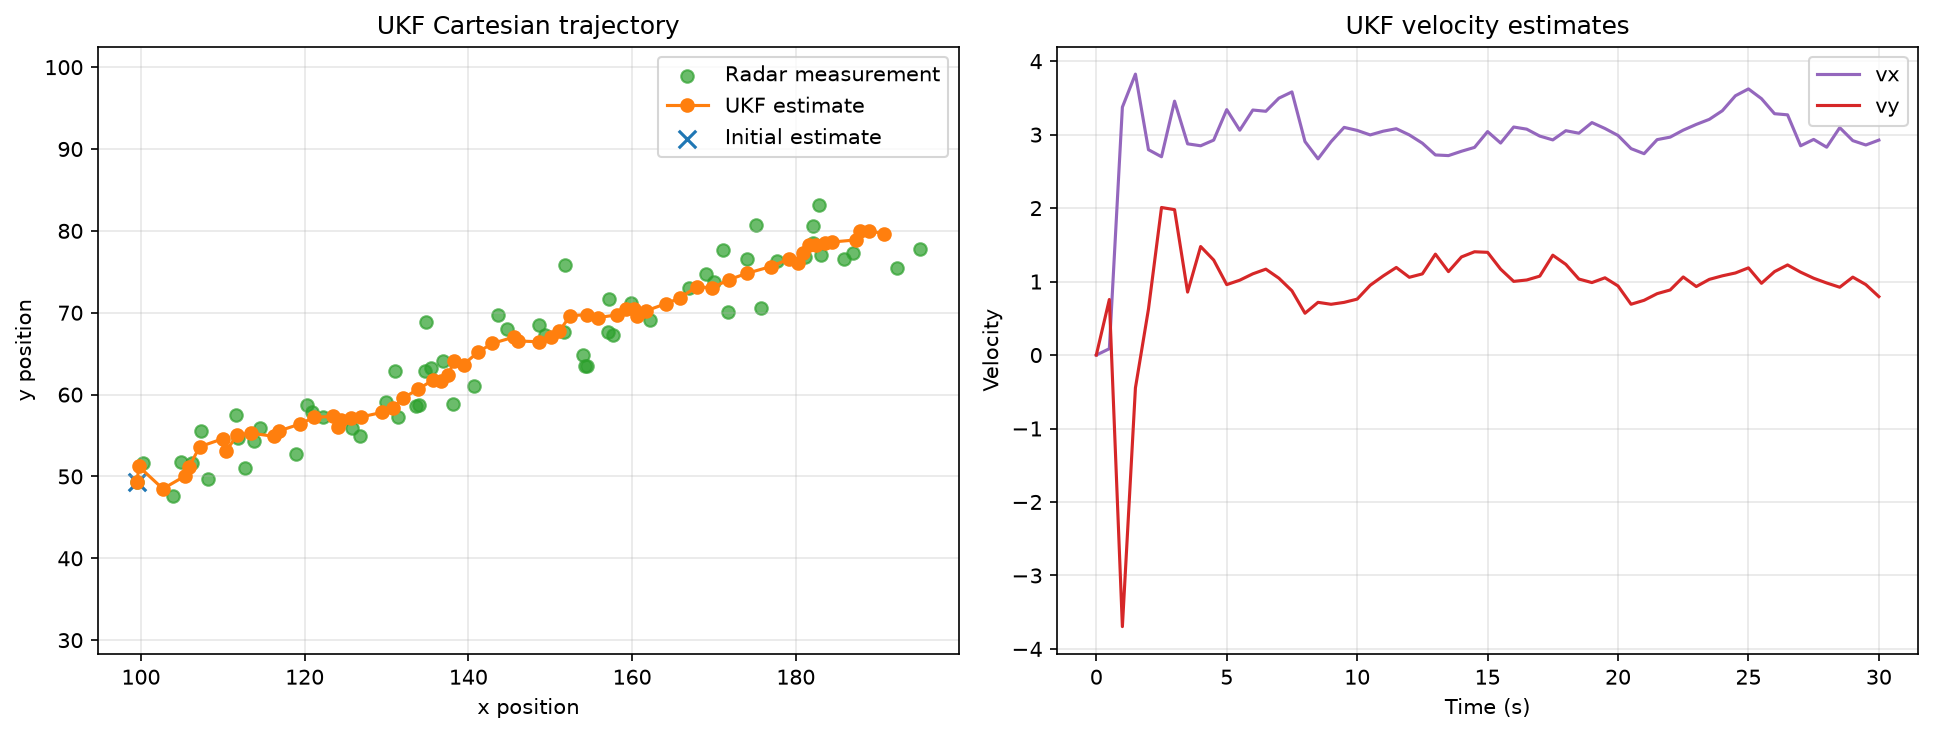

The file beside this chart, header and first rows:
t, range, bearing, x_est, y_est, vx_est, vy_est
0, 111.1, 0.4602, 99.53, 49.33, 0, 0
0.5, 112.8, 0.4757, 99.74, 51.22, 0.08606, 0.7562
1, 114.3, 0.4298, 102.7, 48.49, 3.374, -3.696
1.5, 118.2, 0.4525, 105.3, 50.03, 3.824, -0.4467
2, 117, 0.4584, 105.9, 51.1, 2.795, 0.6264
2.5, 120.8, 0.4776, 107.2, 53.63, 2.699, 2.008
3, 124.5, 0.4548, 110.1, 54.63, 3.456, 1.979
3.5, 119.1, 0.4306, 110.4, 53.05, 2.875, 0.857
4, 125.6, 0.4755, 111.8, 55.08, 2.848, 1.477
4.5, 126.1, 0.4455, 113.4, 55.29, 2.925, 1.293
5, 130.1, 0.417, 116.2, 54.91, 3.34, 0.9585
5.5, 127.5, 0.4544, 116.9, 55.57, 3.06, 1.019
6, 135, 0.4383, 119.5, 56.43, 3.335, 1.105
6.5, 134.1, 0.4466, 121.1, 57.22, 3.318, 1.169
7, 137.7, 0.418, 123.5, 57.34, 3.497, 1.046
7.5, 138.2, 0.4086, 125.6, 57.16, 3.582, 0.8744
8, 123.8, 0.4254, 124.1, 56.09, 2.906, 0.5692
8.5, 133.9, 0.4537, 124.4, 56.95, 2.67, 0.7173
9, 143.4, 0.4105, 126.9, 57.28, 2.904, 0.6911
9.5, 145.8, 0.4136, 129.4, 57.82, 3.099, 0.7169
10, 142.7, 0.4265, 130.8, 58.37, 3.058, 0.7611
10.5, 145.3, 0.4476, 132.1, 59.59, 2.996, 0.95
11, 149.5, 0.437, 133.9, 60.68, 3.047, 1.077
11.5, 151.1, 0.4384, 135.7, 61.77, 3.081, 1.192
12, 146.3, 0.4134, 136.7, 61.7, 2.996, 1.058
12.5, 148.7, 0.4366, 137.6, 62.39, 2.884, 1.105
13, 151.4, 0.4723, 138.2, 64.12, 2.724, 1.373
13.5, 150.1, 0.4025, 139.4, 63.68, 2.715, 1.136
14, 159.6, 0.4519, 141.2, 65.22, 2.774, 1.336
14.5, 159.9, 0.4391, 142.9, 66.25, 2.826, 1.406
15, 166, 0.4195, 145.6, 67.03, 3.042, 1.398
15.5, 153.4, 0.4098, 146.1, 66.55, 2.886, 1.169
16, 166.8, 0.3906, 148.7, 66.45, 3.104, 1.003
16.5, 163.8, 0.4236, 150.1, 67.02, 3.075, 1.022
17, 163.6, 0.4321, 151.1, 67.74, 2.98, 1.074
17.5, 169.7, 0.4631, 152.4, 69.64, 2.928, 1.359
18, 171.4, 0.4036, 154.5, 69.77, 3.053, 1.234
18.5, 167.1, 0.3983, 155.8, 69.39, 3.019, 1.034
19, 176.3, 0.4027, 158.1, 69.74, 3.164, 0.9863
19.5, 172.7, 0.4282, 159.3, 70.52, 3.084, 1.051
20, 171, 0.4065, 160.2, 70.46, 2.989, 0.9406
20.5, 167, 0.3899, 160.6, 69.63, 2.81, 0.6916
21, 175, 0.4191, 161.6, 70.21, 2.741, 0.7452
21.5, 185.3, 0.4096, 164.1, 71.11, 2.932, 0.8357
22, 182.2, 0.4126, 165.8, 71.79, 2.966, 0.8859
22.5, 187.9, 0.4264, 167.9, 73.15, 3.061, 1.063
23, 185.5, 0.3875, 169.8, 73.05, 3.139, 0.9325
23.5, 190.2, 0.4146, 171.8, 74.03, 3.208, 1.03
24, 193.4, 0.4057, 174.1, 74.83, 3.326, 1.078
24.5, 198.6, 0.3984, 176.9, 75.63, 3.529, 1.117
25, 198.4, 0.4072, 179.2, 76.57, 3.622, 1.187
25.5, 189.4, 0.3816, 180.2, 76.05, 3.489, 0.9768
26, 192.8, 0.432, 180.9, 77.3, 3.285, 1.136
26.5, 199.2, 0.4167, 182.4, 78.33, 3.269, 1.226
27, 184.8, 0.4164, 181.6, 78.32, 2.848, 1.128
27.5, 201.1, 0.3906, 183.5, 78.48, 2.935, 1.046
28, 196.7, 0.4009, 184.4, 78.64, 2.829, 0.9807
28.5, 210.1, 0.3792, 187.3, 78.89, 3.095, 0.9231
29, 200.9, 0.427, 187.9, 80.03, 2.918, 1.061
29.5, 202.3, 0.3918, 189, 80.02, 2.859, 0.9591
... 1 more rows
